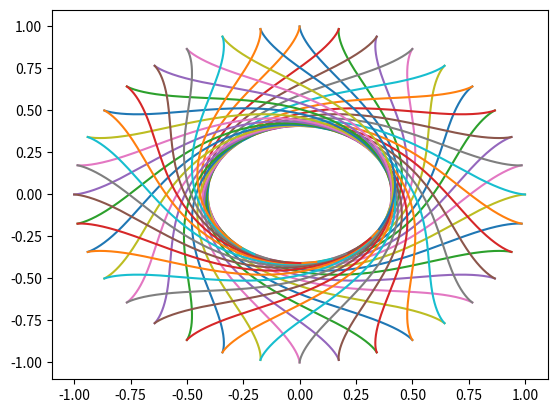

Source code (Python):
# -*- coding: utf-8 -*-
'''
The MIT License (MIT)
[redacted]

Permission is hereby granted, free of charge, to any person obtaining a copy of this software and associated documentation files (the "Software"), to deal in the Software without restriction, including without limitation the rights to use, copy, modify, merge, publish, distribute, sublicense, and/or sell copies of the Software, and to permit persons to whom the Software is furnished to do so, subject to the following conditions:

The above copyright notice and this permission notice shall be included in all copies or substantial portions of the Software.

THE SOFTWARE IS PROVIDED "AS IS", WITHOUT WARRANTY OF ANY KIND, EXPRESS OR IMPLIED, INCLUDING BUT NOT LIMITED TO THE WARRANTIES OF MERCHANTABILITY, FITNESS FOR A PARTICULAR PURPOSE AND NONINFRINGEMENT. IN NO EVENT SHALL THE AUTHORS OR COPYRIGHT HOLDERS BE LIABLE FOR ANY CLAIM, DAMAGES OR OTHER LIABILITY, WHETHER IN AN ACTION OF CONTRACT, TORT OR OTHERWISE, ARISING FROM, OUT OF OR IN CONNECTION WITH THE SOFTWARE OR THE USE OR OTHER DEALINGS IN THE SOFTWARE.
'''
import math
import matplotlib.pyplot as plt
import numpy as np
from scipy.interpolate import interp1d

plt.close('all')


# Characteristic line function

class Blade():
	def __init__(self,gamma):
		print('Initializing parameter...')
		self.gamma = gamma
		self.Rstar_min = math.sqrt((self.gamma - 1)/(self.gamma + 1))
		self.const = self.chara_line(1)

	def chara_line(self,Rstar):

		fai = 0.5 * (math.sqrt((self.gamma + 1)/(self.gamma - 1)) * math.asin((self.gamma - 1) / Rstar**2 - self.gamma) + math.asin((self.gamma + 1) *  Rstar**2 - self.gamma))

		return fai

	def chara_x(self,Rstar,theta):
		return Rstar*math.sin(theta) 

	def chara_y(self,Rstar,theta):
		return Rstar*math.cos(theta) 

	def plot_chara(self,angle,step):

		x1,y1,x2,y2 = [],[],[],[]

		counter = 1000
		for j in range(0,angle,step):
			del x1[:]
			del y1[:]
			del x2[:]
			del y2[:]
			for i in range(counter):
				Rstar = self.Rstar_min + i *1/counter 
				if Rstar > 1: 
					Rstar = 1
				fai = self.chara_line(Rstar)
				x1.append(self.chara_x(Rstar,fai - self.const + math.radians(j)))
				y1.append(self.chara_y(Rstar,fai - self.const + math.radians(j)))
				x2.append(self.chara_x(Rstar,-(fai - self.const - math.radians(j))))
				y2.append(self.chara_y(Rstar,-(fai - self.const - math.radians(j))))

				if Rstar == 1: break

			plt.plot(x1,y1)
			plt.plot(x2,y2)
		plt.show()

	def get_R(self,org,nyu):
		
		delta = math.radians(nyu)*2
		org = math.radians(org)
		Rstar = self.Rstar_min
		param = []
		temp_x = 1
		temp_y = 1

		#this for is very stupid. intersecting angle is always half the delta
		for num in range(1,10): #decimal precision of Rstar
			while(1):
				if Rstar >= 1:
					Rstar = 1	
				theta1 = self.chara_line(Rstar) - self.const + org
				theta2 = theta1 - delta
				x0 = self.chara_x(Rstar,-theta1)
				y0 = self.chara_y(Rstar,-theta1)
				x1 = self.chara_x(Rstar,theta2)
				y1 = self.chara_y(Rstar,theta2)
				if x0 - x1 > 0: 
					if(temp_x - x1 == 0):		#this if is to avoid my fucking bug
						myu_check = math.radians(90)		#no meaning for the value. 
					else:
						myu_check = math.atan((temp_y - y1)/(temp_x - x1))
					temp_x = x1
					temp_y = y1
					Rstar = Rstar - 1/(10**num) 

					break

				Rstar = Rstar + 1/(10**num)

		param.append(Rstar)
		param.append(x0)
		param.append(y0)
		param.append(myu_check)
		return param

	def get_myu(self,M):
		return math.asin(1/M)
	
	def get_Mstar(self,Rstar):
		return 1/Rstar

	def get_mach(self,Mstar):
		return math.sqrt((2 * Mstar**2)/((self.gamma + 1) - (self.gamma - 1) * Mstar**2))

	# v1 is the start angle,ve is end angle
	def lower_concave(self,v1,ve):

		myu = math.radians(2)
		fai = math.radians(4)
		Rstar,Xstar_a,Ystar_a = self.get_R(0,2)
		
		b1 = math.tan(myu + fai)
		c1 = -(Ystar_a + Xstar_a * math.tan(myu + fai))
		b2 = -math.tan(-fai)

		delta3 = b2 - b1
		
		f = delta3 + math.tan(-fai)
		g = delta3 + b1

		print(b1,c1,b2,delta3,f,g)

#		print(((c1 / f) - (c1 * b2) / (f * g)) ,  (b1 * math.tan(-fai)) , (f * g))
#		Xstar_b = ((c1 / f) - (c1 * b2) / (f * g)) / (1 - (b1 * math.tan(-fai)) / (f * g))
		Xstar_b = 0
		Ystar_b = ((b1 * Xstar_b * math.tan(-fai)) - c1 * b1) / g

		print(Xstar_b,Ystar_b)

		
	# vu is the start angle, Ve is the end angle
	def upper_convex(self,vu,ve):

		myu = math.radians(2)
		fai = math.radians(4)
		
		Rstar,Xstar_a,Ystar_a = self.get_R(60,2)

		b1 = -math.tan(myu-fai)
		c1 = Xstar_a * math.tan(myu - fai) - Ystar_a
		b2 = -math.tan(-fai)

		delta3 = b2 - b1

		f = delta3 + math.tan(-fai)
		g = delta3 - b2

		print(b1,c1,b2,delta3,f,g)

		Xstar_b = ((b1 * c1) / (f * g) + (c1 / f)) / (1.0 + (b2 * math.tan(-fai)) / (f * g))
		Ystar_b = ((b1 * c1) - b2 * Xstar_b * math.tan(-fai)) / g

		print(Xstar_b,Ystar_b)

	# defines lower concave arc coordinates
	# Precaution. there are still calculation uncertainties.
	def new_concave(self,fai):
		
		v1 = 0
		ve = 38

		fai = math.radians(fai)

		Xstar_b = 0		#initial Xstar_b = 0
		Ystar_b = 1		#initial Ystar_b = 1

		x,y = [],[]

		#v1 is the origin angle. ve is the end angle
		for num in range(v1 + 1,ve):	
			
			Rstar,Xstar_a,Ystar_a,myu_check = self.get_R(v1,num/2)
			myu = self.get_myu(self.get_mach(self.get_Mstar(Rstar)))
			a1 = math.tan(myu_check)
			b1 = Ystar_a - a1 * Xstar_a
			a2 = math.tan(fai)
			b2 = Ystar_b - a2 * Xstar_b
	
#			print(Ystar_a)
#			print(math.degrees(math.atan(a1)),b1,math.degrees(math.atan(a2)),b2)

			xtmp = ((b2 - b1) / (a1 - a2))
			ytmp = xtmp * a2 + b1

			x += [float(xtmp)]
			y += [float(ytmp)]

		print(x,y)
		plt.plot(x,y)
		plt.show()

if __name__ == "__main__":
	print("Design Supersonic Turbine")
	f = Blade(1.4)
	print("lower_concave")

#	f.new_concave(1)
	f.plot_chara(360,10)
	print("finish")
